2-way image classification set "noodles" from GitHub (nakam7/keras-cnn-demo); label vocabulary: ramen, udon.

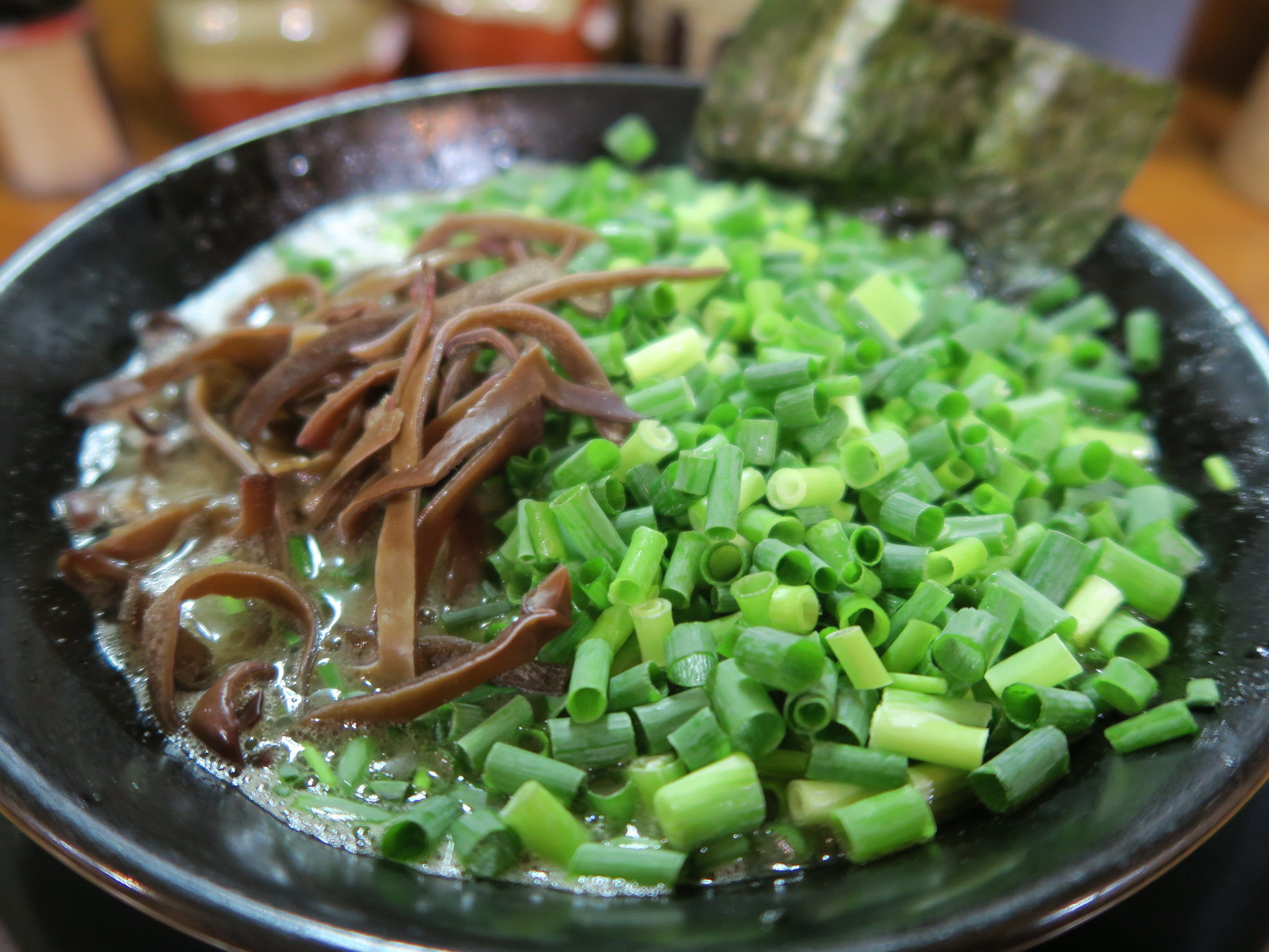
Label: ramen

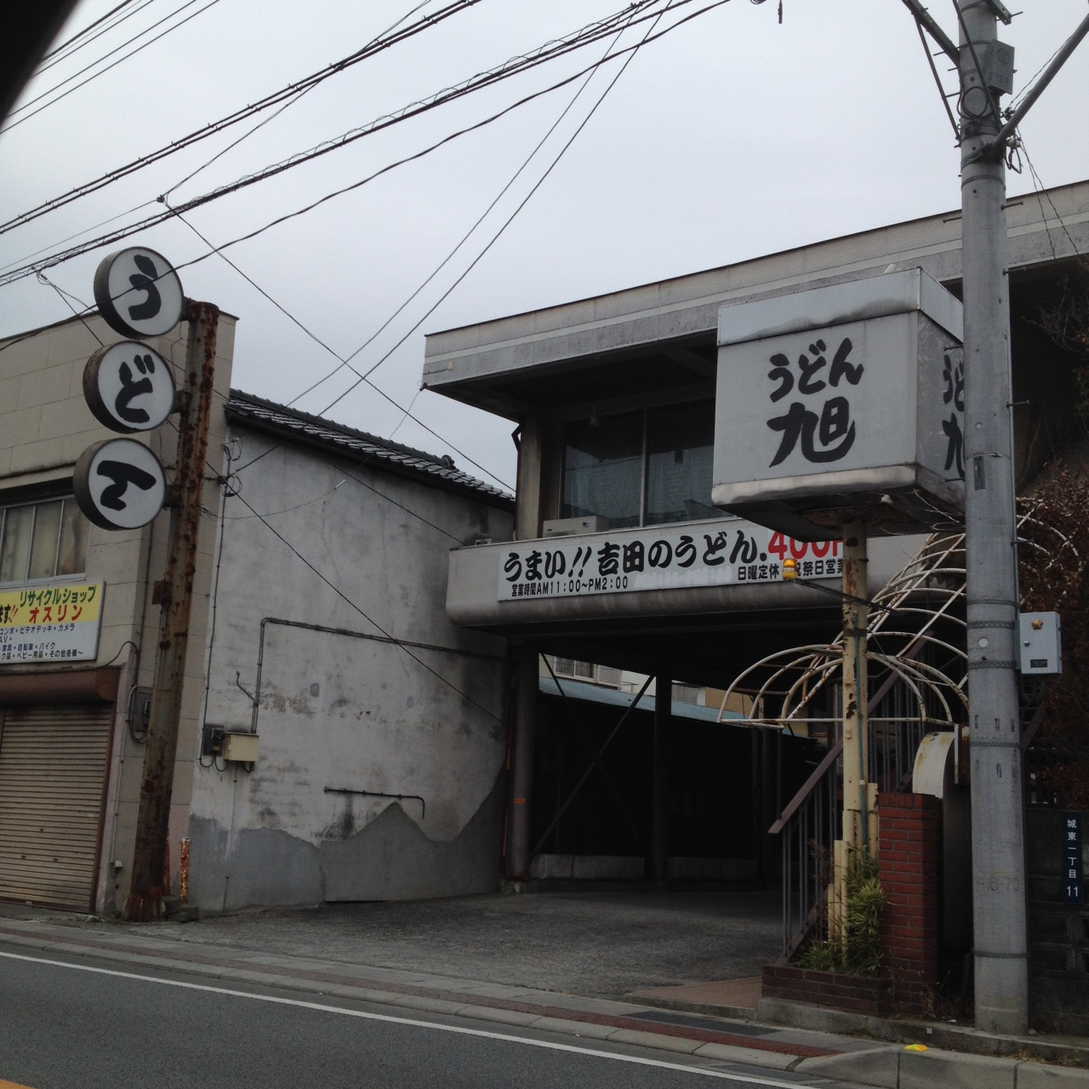
Label: udon

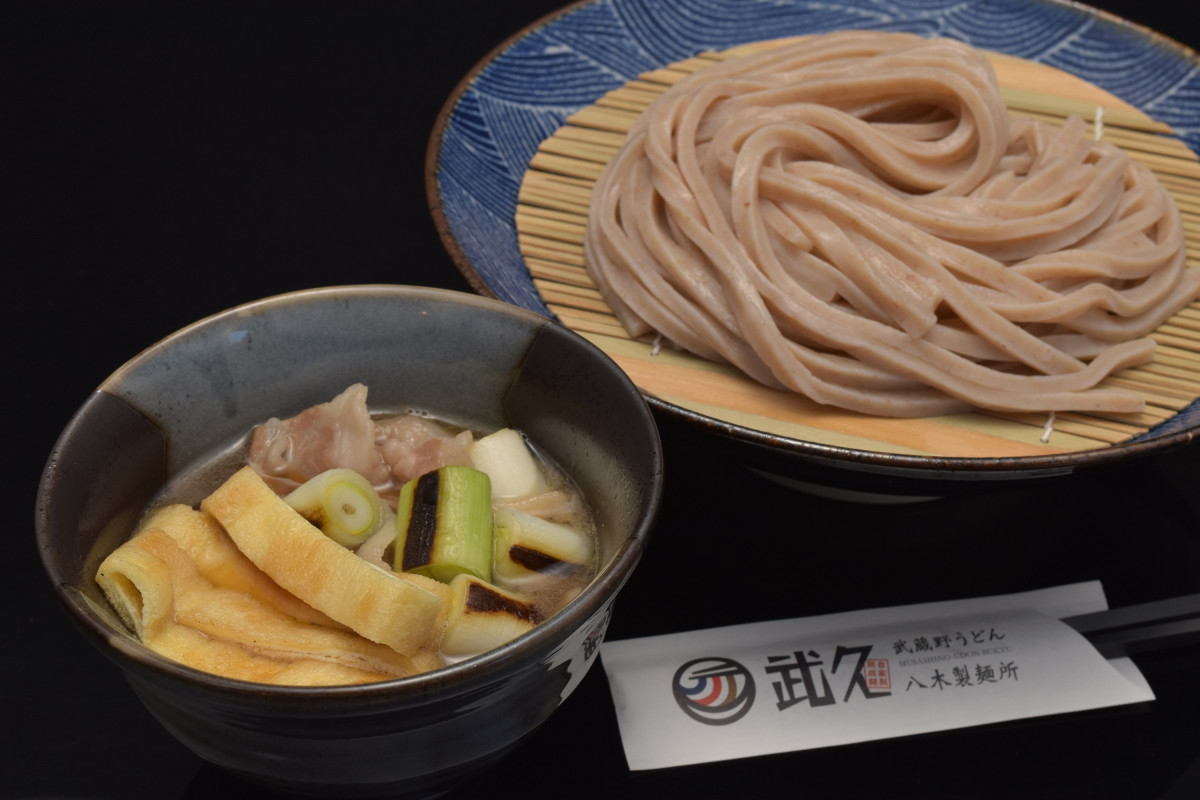
Label: udon

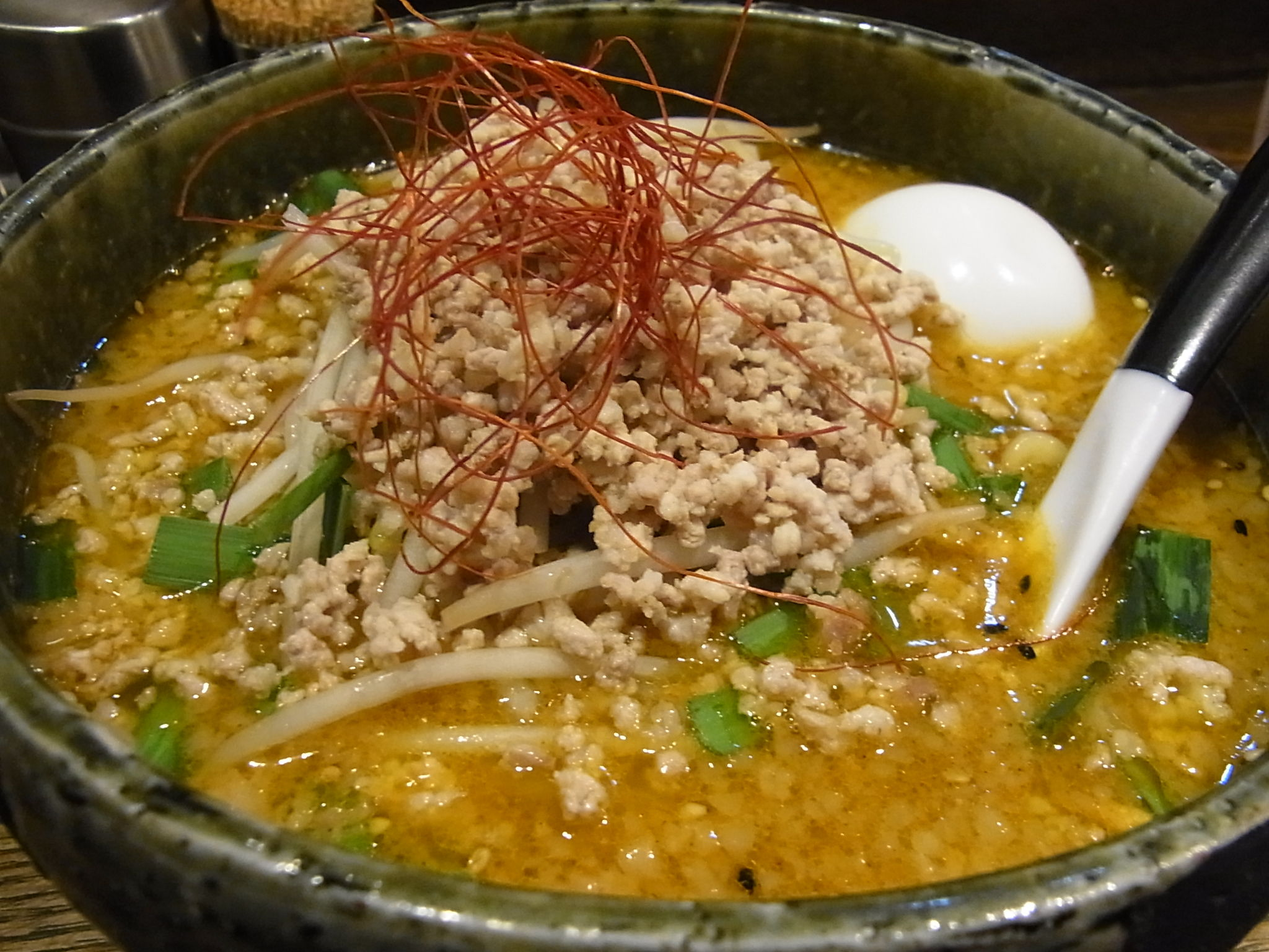
Label: ramen

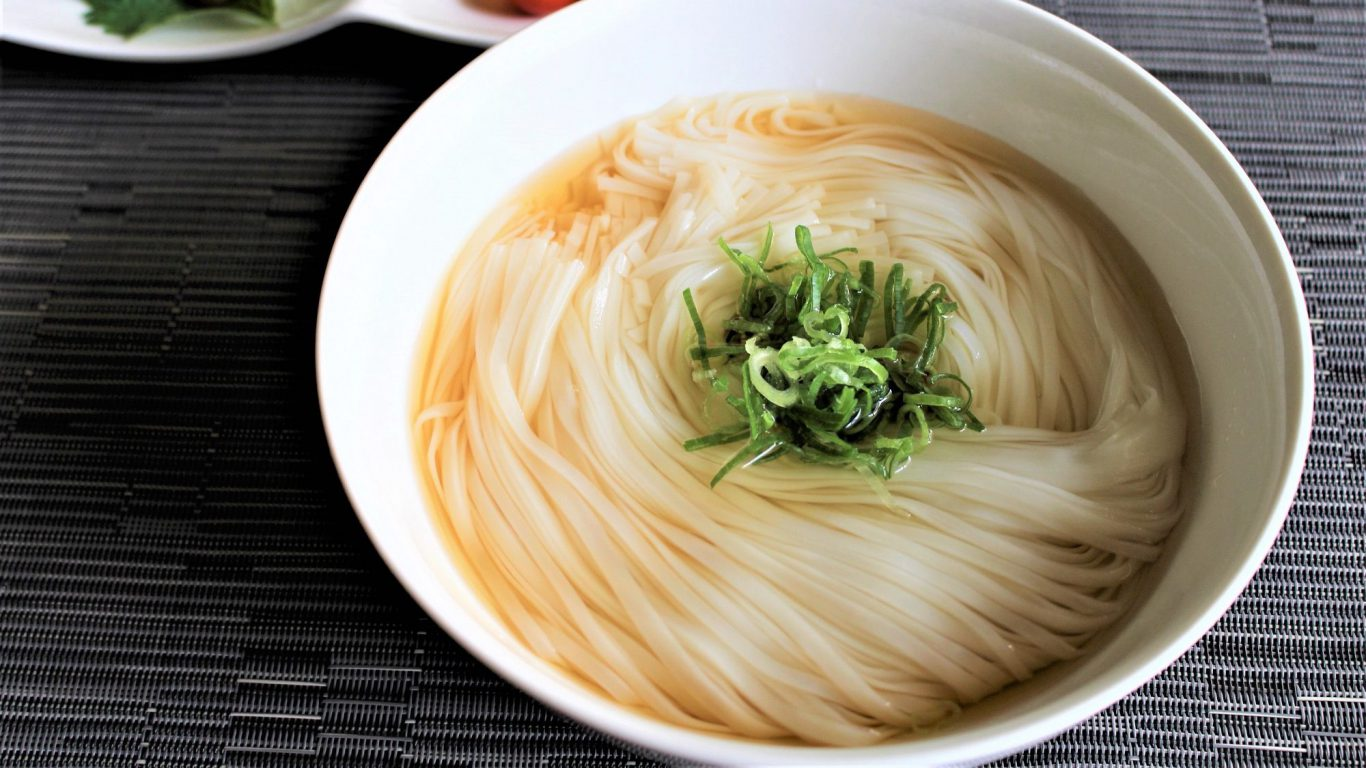
Label: udon

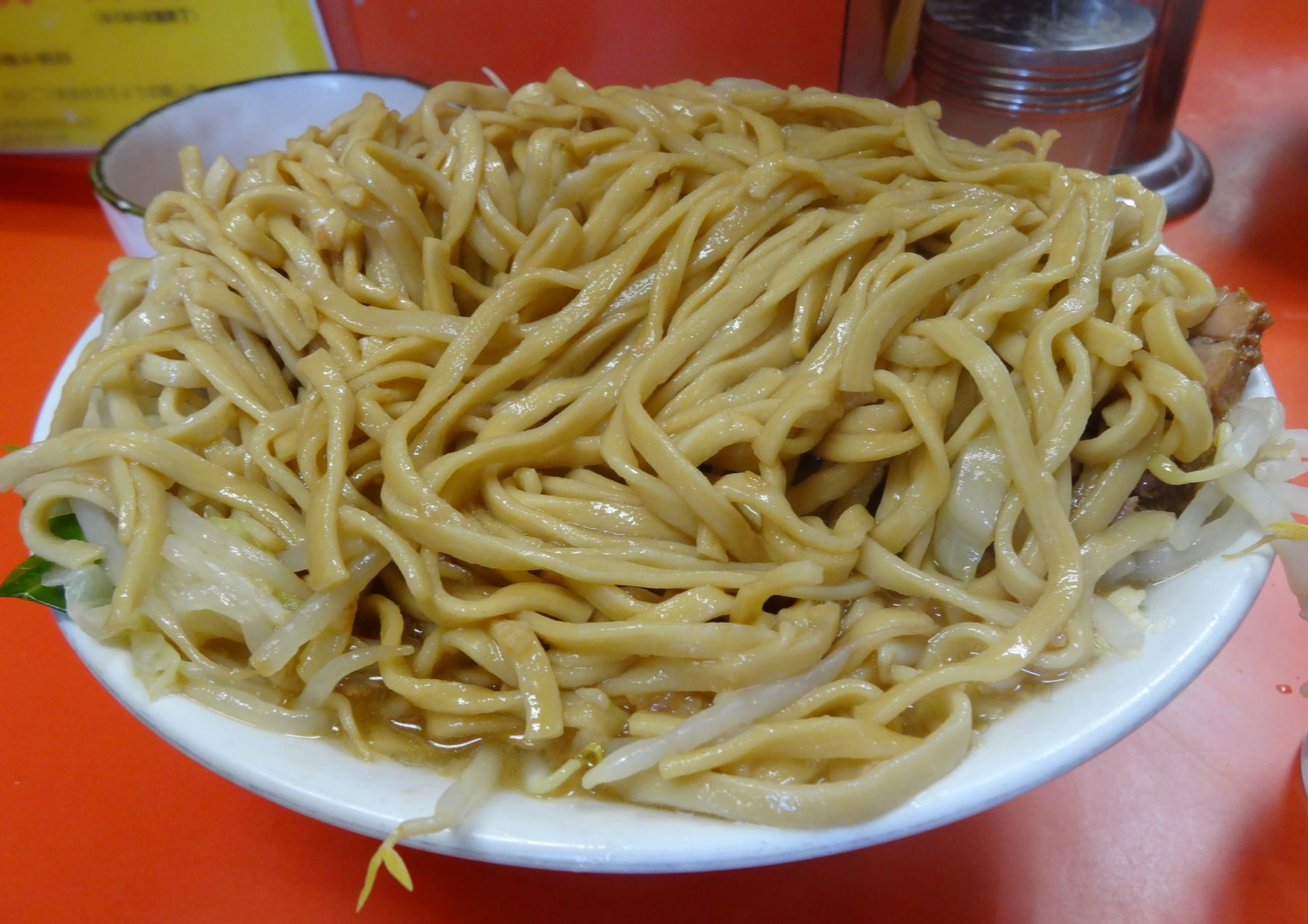
Label: ramen
